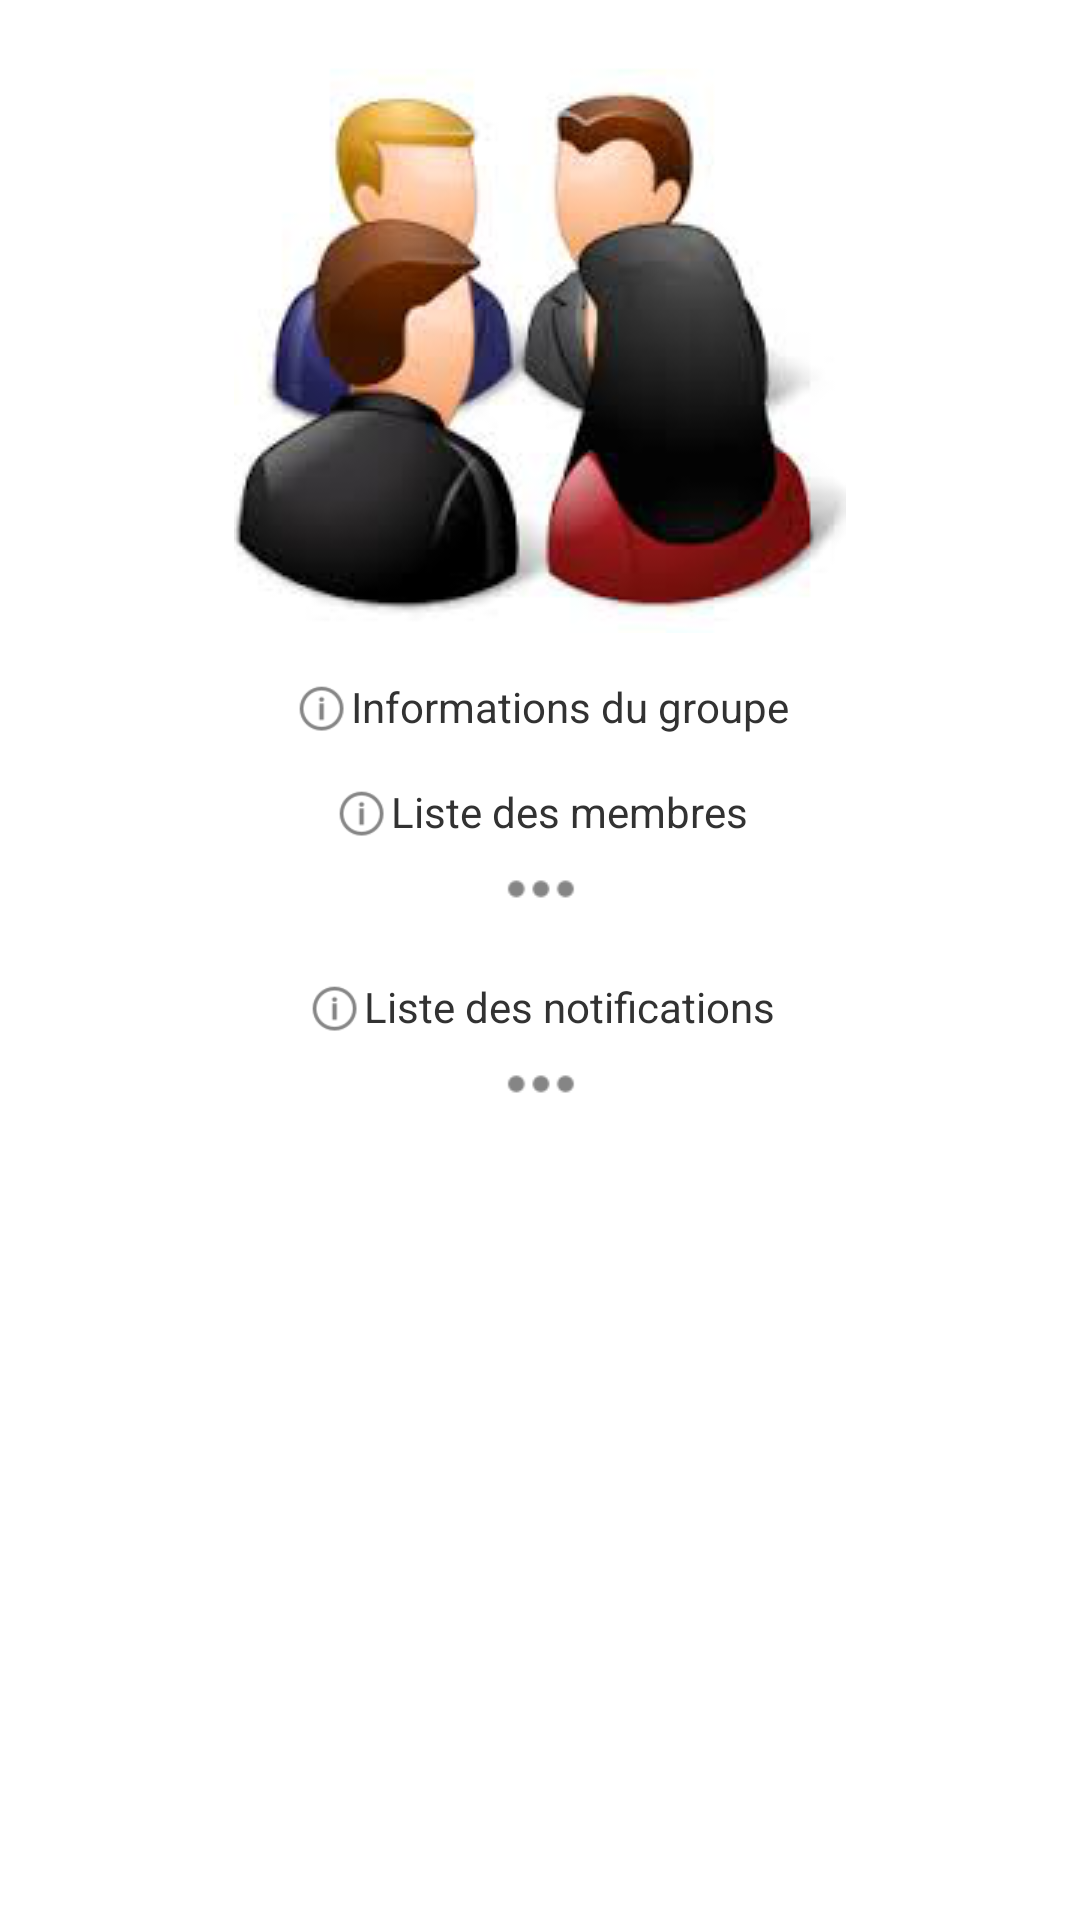

Android layout source for this screen:
<!-- AndroidManifest.xml: application theme AppTheme -->
<!-- res/layout/activity_groupe_details.xml -->
<RelativeLayout xmlns:android="http://schemas.android.com/apk/res/android"
    xmlns:tools="http://schemas.android.com/tools"
    android:layout_width="match_parent"
    android:layout_height="match_parent"
    android:paddingBottom="@dimen/activity_vertical_margin"
    android:paddingLeft="@dimen/activity_horizontal_margin"
    android:paddingRight="@dimen/activity_horizontal_margin"
    android:paddingTop="@dimen/activity_vertical_margin"
    tools:context=".GroupeDetailsActivity" >

    <ImageView
        android:id="@+id/groupe_details_layout_imageGroupe"
        android:layout_width="wrap_content"
        android:layout_height="wrap_content"
        android:layout_centerHorizontal="true"
        android:layout_marginTop="7dp"
        android:contentDescription="Image du groupe"
        android:src="@drawable/icone_groupe" />

    <LinearLayout
        android:id="@+id/groupe_details_layout_groupe_intitule_infosGroupe"
        android:layout_width="wrap_content"
        android:layout_height="wrap_content"
        android:layout_below="@id/groupe_details_layout_imageGroupe"
        android:layout_centerHorizontal="true"
        android:layout_marginTop="15dp"
        android:orientation="horizontal" >

        <ImageView
            android:layout_width="20dp"
            android:layout_height="20dp"
            android:contentDescription="Image du groupe"
            android:src="@drawable/ic_action_help" />

        <TextView
            android:layout_width="wrap_content"
            android:layout_height="wrap_content"
            android:text="Informations du groupe" />
    </LinearLayout>

    <ListView
        android:id="@+id/groupe_details_layout_listView_infosGroupe"
        android:layout_width="wrap_content"
        android:layout_height="wrap_content"
        android:layout_below="@id/groupe_details_layout_groupe_intitule_infosGroupe" >
    </ListView>

    <LinearLayout
        android:id="@+id/groupe_details_layout_groupe_intitule_membres"
        android:layout_width="wrap_content"
        android:layout_height="wrap_content"
        android:layout_below="@id/groupe_details_layout_listView_infosGroupe"
        android:layout_centerHorizontal="true"
        android:layout_marginTop="15dp"
        android:orientation="horizontal" >

        <ImageView
            android:layout_width="20dp"
            android:layout_height="20dp"
            android:contentDescription="Image du groupe"
            android:src="@drawable/ic_action_help" />

        <TextView
            android:layout_width="wrap_content"
            android:layout_height="wrap_content"
            android:text="Liste des membres" />
    </LinearLayout>

    <ImageView
        android:id="@+id/groupe_details_layout_imageView_plus_membres"
        android:layout_width="30dp"
        android:layout_height="30dp"
        android:layout_below="@id/groupe_details_layout_groupe_intitule_membres"
        android:layout_centerHorizontal="true"
        android:contentDescription="Image pour plus d&apos;informations"
        android:src="@drawable/icone_plus" />

    <LinearLayout
        android:id="@+id/groupe_details_layout_groupe_intitule_notifications"
        android:layout_width="wrap_content"
        android:layout_height="wrap_content"
        android:layout_below="@id/groupe_details_layout_imageView_plus_membres"
        android:layout_centerHorizontal="true"
        android:layout_marginTop="15dp"
        android:orientation="horizontal" >

        <ImageView
            android:layout_width="20dp"
            android:layout_height="20dp"
            android:contentDescription="Image du groupe"
            android:src="@drawable/ic_action_help" />

        <TextView
            android:layout_width="wrap_content"
            android:layout_height="wrap_content"
            android:text="Liste des notifications" />
    </LinearLayout>

    <ImageView
        android:id="@+id/groupe_details_layout_imageView_plus_notifications"
        android:layout_width="30dp"
        android:layout_height="30dp"
        android:layout_below="@id/groupe_details_layout_groupe_intitule_notifications"
        android:layout_centerHorizontal="true"
        android:contentDescription="Image pour plus d&apos;informations"
        android:src="@drawable/icone_plus" />
</RelativeLayout>
<!-- resources referenced by this layout -->
<resources>
  <!-- drawable ic_action_help: png bitmap (drawable-mdpi, 1146 bytes) -->
  <!-- drawable icone_groupe: png bitmap (drawable-mdpi, 40465 bytes) -->
  <!-- drawable icone_plus: png bitmap (drawable-mdpi, 413 bytes) -->
  <style name="AppTheme" parent="AppBaseTheme">
          
      </style>
  <style name="AppBaseTheme" parent="android:Theme.Light">
          
      </style>
</resources>
